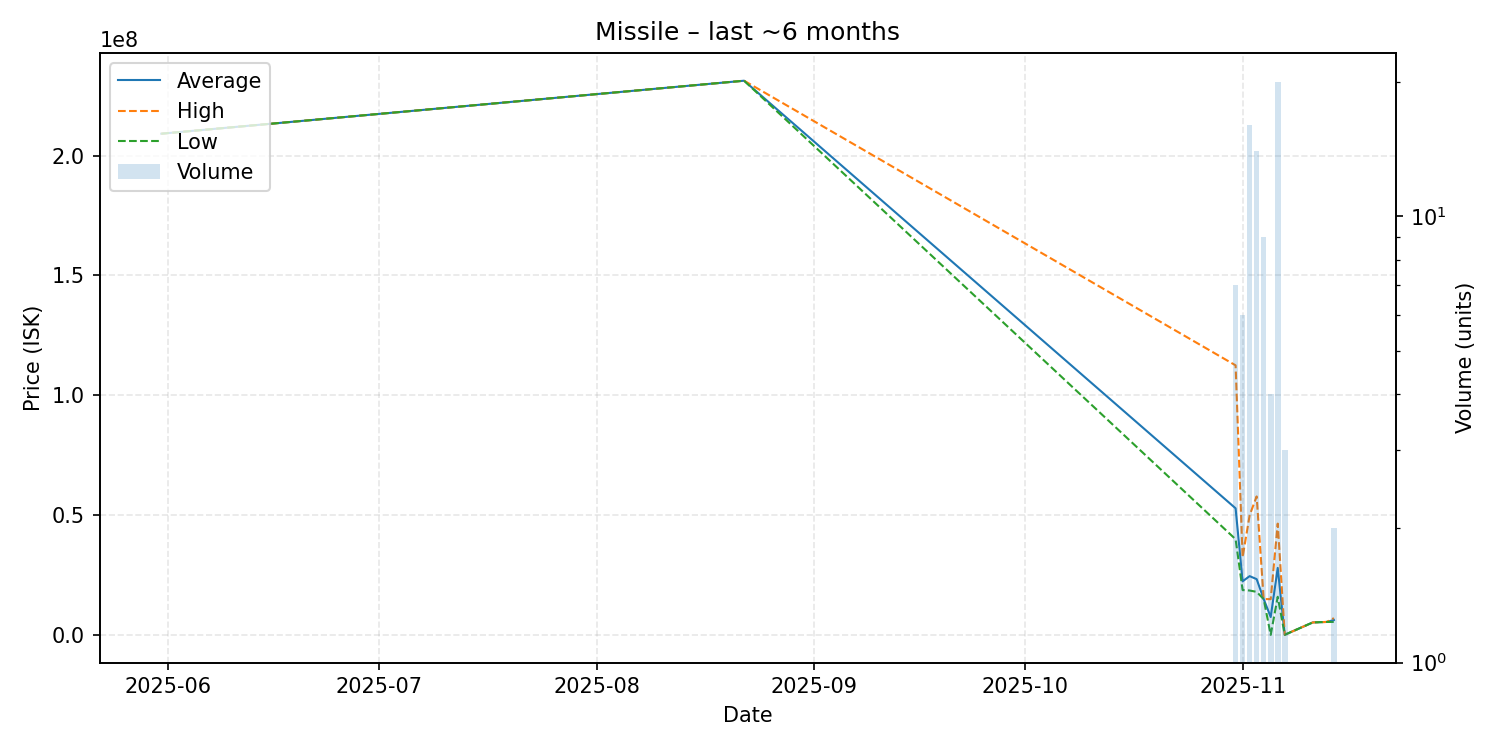

Values plotted in this chart, from the file beside it:
date, average, highest, lowest, order_count, volume
2025-05-31, 209100000, 209100000, 209100000, 1, 1
2025-08-22, 231200000, 231200000, 231200000, 1, 1
2025-10-31, 52882857, 112500000, 40000000, 7, 7
2025-11-01, 22438333, 32500000, 18815000, 6, 6
2025-11-02, 24605625, 49990000, 18600000, 16, 16
2025-11-03, 23348571, 57850000, 18045000, 14, 14
2025-11-04, 15044444, 15060000, 15000000, 8, 9
2025-11-05, 7551600, 14995000, 108200, 4, 4
2025-11-06, 28033495, 46500000, 16000000, 18, 20
2025-11-07, 150100, 150100, 150100, 3, 3
2025-11-11, 5304000, 5304000, 5304000, 1, 1
2025-11-12, 5401000, 5401000, 5401000, 1, 1
2025-11-13, 5501000, 5501000, 5501000, 1, 1
2025-11-14, 6301500, 7100000, 5503000, 2, 2
